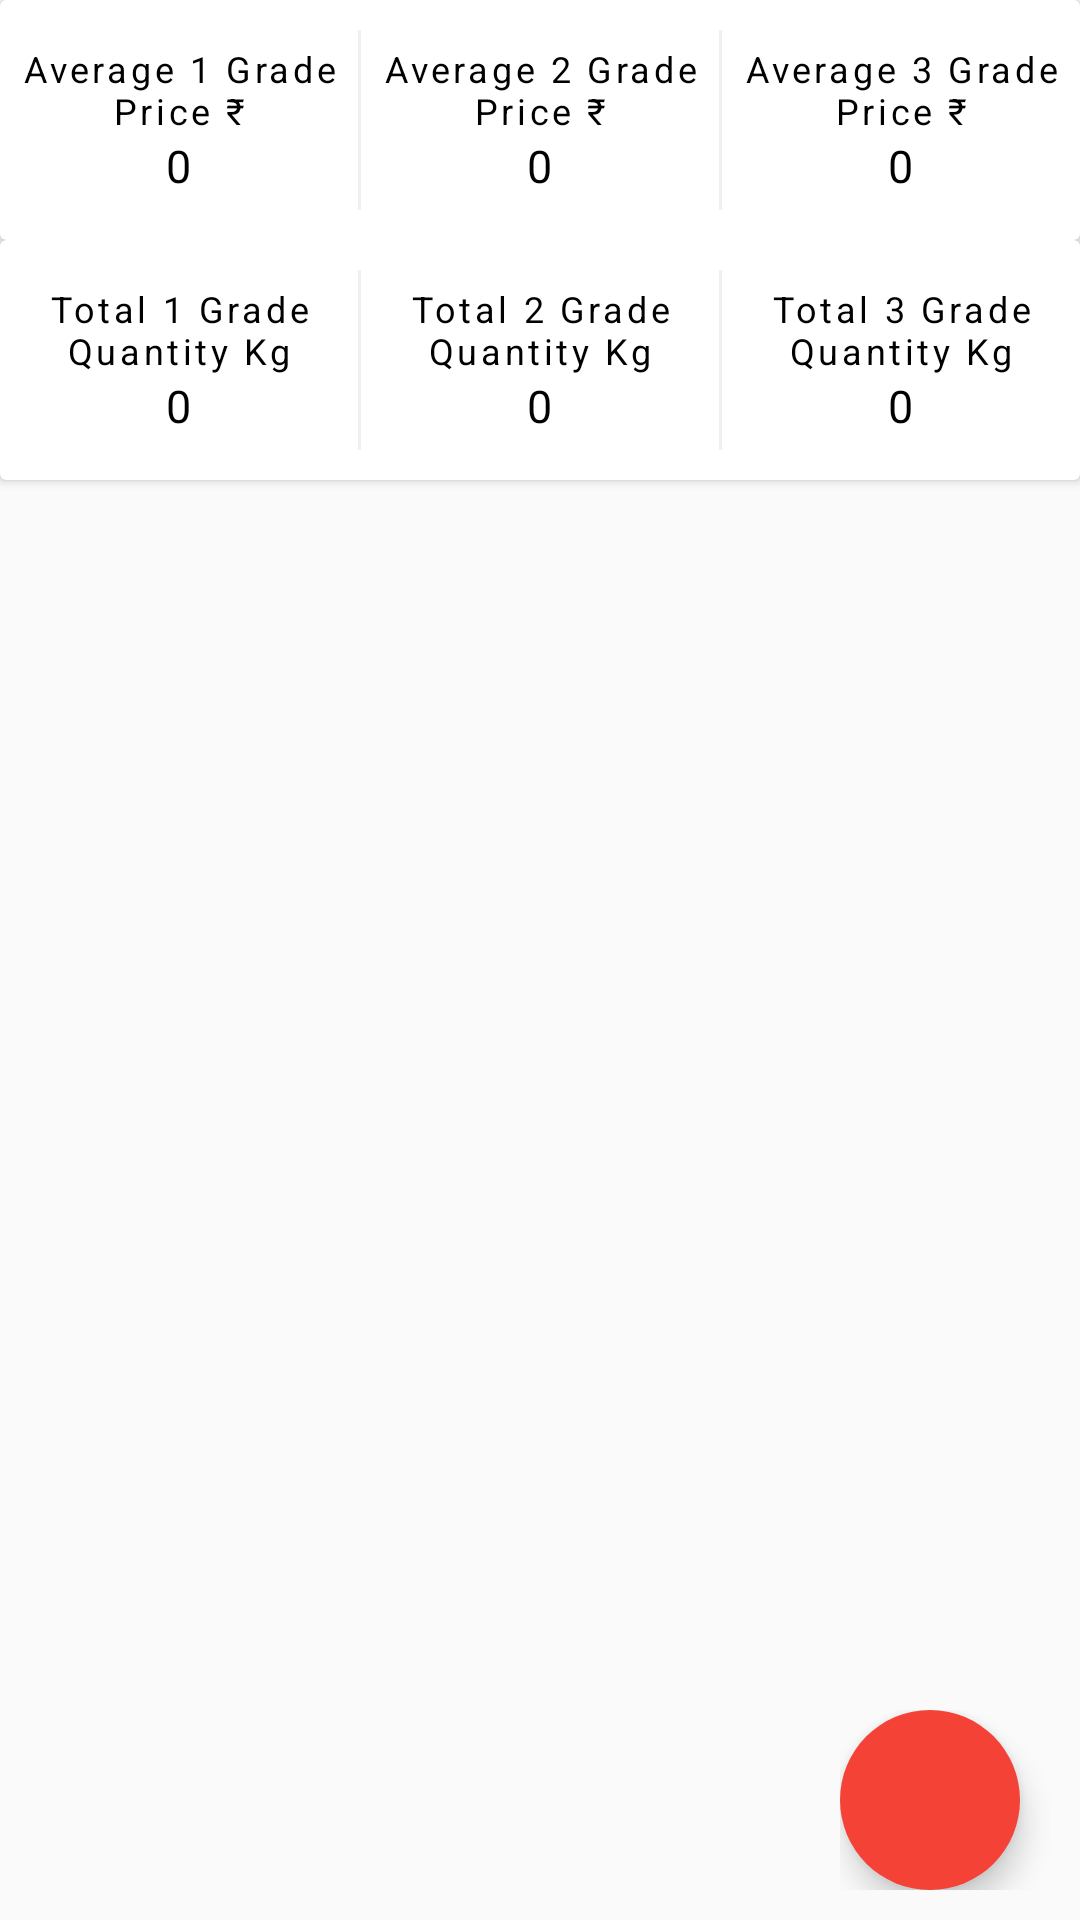

Produce the Android XML layout that renders to this screen, including the resource entries it uses.
<!-- AndroidManifest.xml: application theme AppTheme -->
<!-- res/layout/stockcontent_all_survey.xml -->
<?xml version="1.0" encoding="utf-8"?>
<RelativeLayout xmlns:android="http://schemas.android.com/apk/res/android"
    android:layout_width="match_parent"
    android:layout_height="match_parent"
    xmlns:app="http://schemas.android.com/apk/res-auto"
    android:orientation="vertical"
    app:layout_behavior="@string/appbar_scrolling_view_behavior">

    <android.support.v7.widget.CardView
        android:id="@+id/card1"
        android:layout_width="match_parent"
        android:layout_height="wrap_content"
        android:clickable="true"
        android:elevation="5dp"
        android:foreground="?android:attr/selectableItemBackground">

        <LinearLayout
            android:layout_width="match_parent"
            android:layout_height="wrap_content"
            android:layout_marginTop="10dp"
            android:layout_marginBottom="10dp"
            android:orientation="horizontal">

            <LinearLayout
                android:layout_width="match_parent"
                android:layout_height="match_parent"
                android:layout_gravity="center"
                android:layout_weight="1"
                android:gravity="center"
                android:orientation="vertical">

                <TextView
                    android:layout_width="wrap_content"
                    android:layout_height="wrap_content"
                    android:layout_gravity="center"
                    android:gravity="center"
                    android:letterSpacing="0.1"
                    android:text="Average 1 Grade Price ₹"
                    android:textColor="#000"
                    android:textSize="12dp" />

                <TextView
                    android:id="@+id/firstGradePrice"
                    android:layout_width="wrap_content"
                    android:layout_height="wrap_content"
                    android:layout_gravity="center"
                    android:text="0"
                    android:textColor="#000"
                    android:textSize="15dp" />


            </LinearLayout>


            <View
                android:layout_width="1dp"
                android:layout_height="60dp"
                android:layout_gravity="center"
                android:background="#F0F0F0" />

            <LinearLayout
                android:layout_width="match_parent"
                android:layout_height="match_parent"
                android:layout_gravity="center"
                android:layout_weight="1"
                android:gravity="center"
                android:orientation="vertical">

                <TextView
                    android:layout_width="wrap_content"
                    android:layout_height="wrap_content"
                    android:layout_gravity="center"
                    android:gravity="center"
                    android:letterSpacing="0.1"
                    android:text="Average 2 Grade Price ₹"
                    android:textColor="#000"
                    android:textSize="12dp" />

                <TextView
                    android:id="@+id/secondGradePrice"
                    android:layout_width="wrap_content"
                    android:layout_height="wrap_content"
                    android:layout_gravity="center"
                    android:text="0"
                    android:textColor="#000"
                    android:textSize="15dp" />


            </LinearLayout>


            <View
                android:layout_width="1dp"
                android:layout_height="60dp"
                android:layout_gravity="center"
                android:background="#F0F0F0" />


            <LinearLayout
                android:layout_width="match_parent"
                android:layout_height="match_parent"
                android:layout_gravity="center"
                android:layout_weight="1"
                android:gravity="center"
                android:orientation="vertical">

                <TextView
                    android:id="@+id/customFontTextView"
                    android:layout_width="wrap_content"
                    android:layout_height="wrap_content"
                    android:layout_gravity="center"
                    android:gravity="center"
                    android:letterSpacing="0.1"
                    android:text="Average 3 Grade Price ₹"
                    android:textColor="#000"
                    android:textSize="12dp" />

                <TextView
                    android:id="@+id/thirdGradePrice"
                    android:layout_width="wrap_content"
                    android:layout_height="wrap_content"
                    android:layout_gravity="center"
                    android:text="0"
                    android:textColor="#000"
                    android:textSize="15dp" />


            </LinearLayout>


        </LinearLayout>
    </android.support.v7.widget.CardView>
    <android.support.v7.widget.CardView
        android:id="@+id/card2"
        android:layout_below="@+id/card1"
        android:layout_width="match_parent"
        android:layout_height="wrap_content"
        android:clickable="true"
        android:elevation="5dp"
        android:foreground="?android:attr/selectableItemBackground">

        <LinearLayout
            android:layout_width="match_parent"
            android:layout_height="wrap_content"
            android:layout_marginTop="10dp"
            android:layout_marginBottom="10dp"
            android:orientation="horizontal">

            <LinearLayout
                android:layout_width="match_parent"
                android:layout_height="match_parent"
                android:layout_gravity="center"
                android:layout_weight="1"
                android:gravity="center"
                android:orientation="vertical">

                <TextView
                    android:layout_width="wrap_content"
                    android:layout_height="wrap_content"
                    android:layout_gravity="center"
                    android:gravity="center"
                    android:letterSpacing="0.1"
                    android:text="Total 1 Grade Quantity Kg"
                    android:textColor="#000"
                    android:textSize="12dp" />

                <TextView
                    android:id="@+id/firstGradeKg"
                    android:layout_width="wrap_content"
                    android:layout_height="wrap_content"
                    android:layout_gravity="center"
                    android:text="0"
                    android:textColor="#000"
                    android:textSize="15dp" />


            </LinearLayout>


            <View
                android:layout_width="1dp"
                android:layout_height="60dp"
                android:layout_gravity="center"
                android:background="#F0F0F0" />

            <LinearLayout
                android:layout_width="match_parent"
                android:layout_height="match_parent"
                android:layout_gravity="center"
                android:layout_weight="1"
                android:gravity="center"
                android:orientation="vertical">

                <TextView
                    android:layout_width="wrap_content"
                    android:layout_height="wrap_content"
                    android:layout_gravity="center"
                    android:gravity="center"
                    android:letterSpacing="0.1"
                    android:text="Total 2 Grade Quantity Kg"
                    android:textColor="#000"
                    android:textSize="12dp" />

                <TextView
                    android:id="@+id/secondGradeKg"
                    android:layout_width="wrap_content"
                    android:layout_height="wrap_content"
                    android:layout_gravity="center"
                    android:text="0"
                    android:textColor="#000"
                    android:textSize="15dp" />


            </LinearLayout>


            <View
                android:layout_width="1dp"
                android:layout_height="60dp"
                android:layout_gravity="center"
                android:background="#F0F0F0" />


            <LinearLayout
                android:layout_width="match_parent"
                android:layout_height="match_parent"
                android:layout_gravity="center"
                android:layout_weight="1"
                android:gravity="center"
                android:orientation="vertical">

                <TextView
                    android:layout_width="wrap_content"
                    android:layout_height="wrap_content"
                    android:layout_gravity="center"
                    android:gravity="center"
                    android:letterSpacing="0.1"
                    android:text="Total 3 Grade Quantity Kg"
                    android:textColor="#000"
                    android:textSize="12dp" />

                <TextView
                    android:id="@+id/thirdGradeKg"
                    android:layout_width="wrap_content"
                    android:layout_height="wrap_content"
                    android:layout_gravity="center"
                    android:text="0"
                    android:textColor="#000"
                    android:textSize="15dp" />


            </LinearLayout>


        </LinearLayout>
    </android.support.v7.widget.CardView>

    <android.support.v7.widget.RecyclerView
        android:id="@+id/recycler_view"
        android:layout_width="match_parent"
        android:layout_height="match_parent"
        android:layout_marginTop="5dp"
        android:layout_below="@id/card2"
        android:scrollbars="vertical" />

    <LinearLayout
        android:layout_width="wrap_content"
        android:layout_height="wrap_content"
        android:layout_alignParentBottom="true"
        android:layout_alignParentRight="true"
        android:layout_margin="10dp"
        android:gravity="bottom">

        <android.support.design.widget.FloatingActionButton
            android:id="@+id/addSurvey"
            android:layout_width="60dp"
            android:layout_height="60dp"
            android:layout_centerHorizontal="true"
            android:layout_centerInParent="true"
            android:layout_marginRight="10dp"
            android:backgroundTint="#F44336"
            android:elevation="50dp"
            android:src="@drawable/ic_add_box_black_24dp"
            android:tint="@color/white"
            app:borderWidth="0dp"
            app:fabSize="normal" />
    </LinearLayout>

</RelativeLayout>
<!-- resources referenced by this layout -->
<resources>
  <color name="white">#fff</color>
  <style name="AppTheme" parent="Theme.AppCompat.Light.DarkActionBar">
          
          <item name="colorPrimary">@color/colorPrimary</item>
          <item name="colorPrimaryDark">@color/colorPrimaryDark</item>
          <item name="colorAccent">@color/colorAccent</item>
      </style>
  <color name="colorPrimary">#ffd50000</color>
  <color name="colorPrimaryDark">#fff70303</color>
  <color name="colorAccent">#d50000</color>
</resources>
